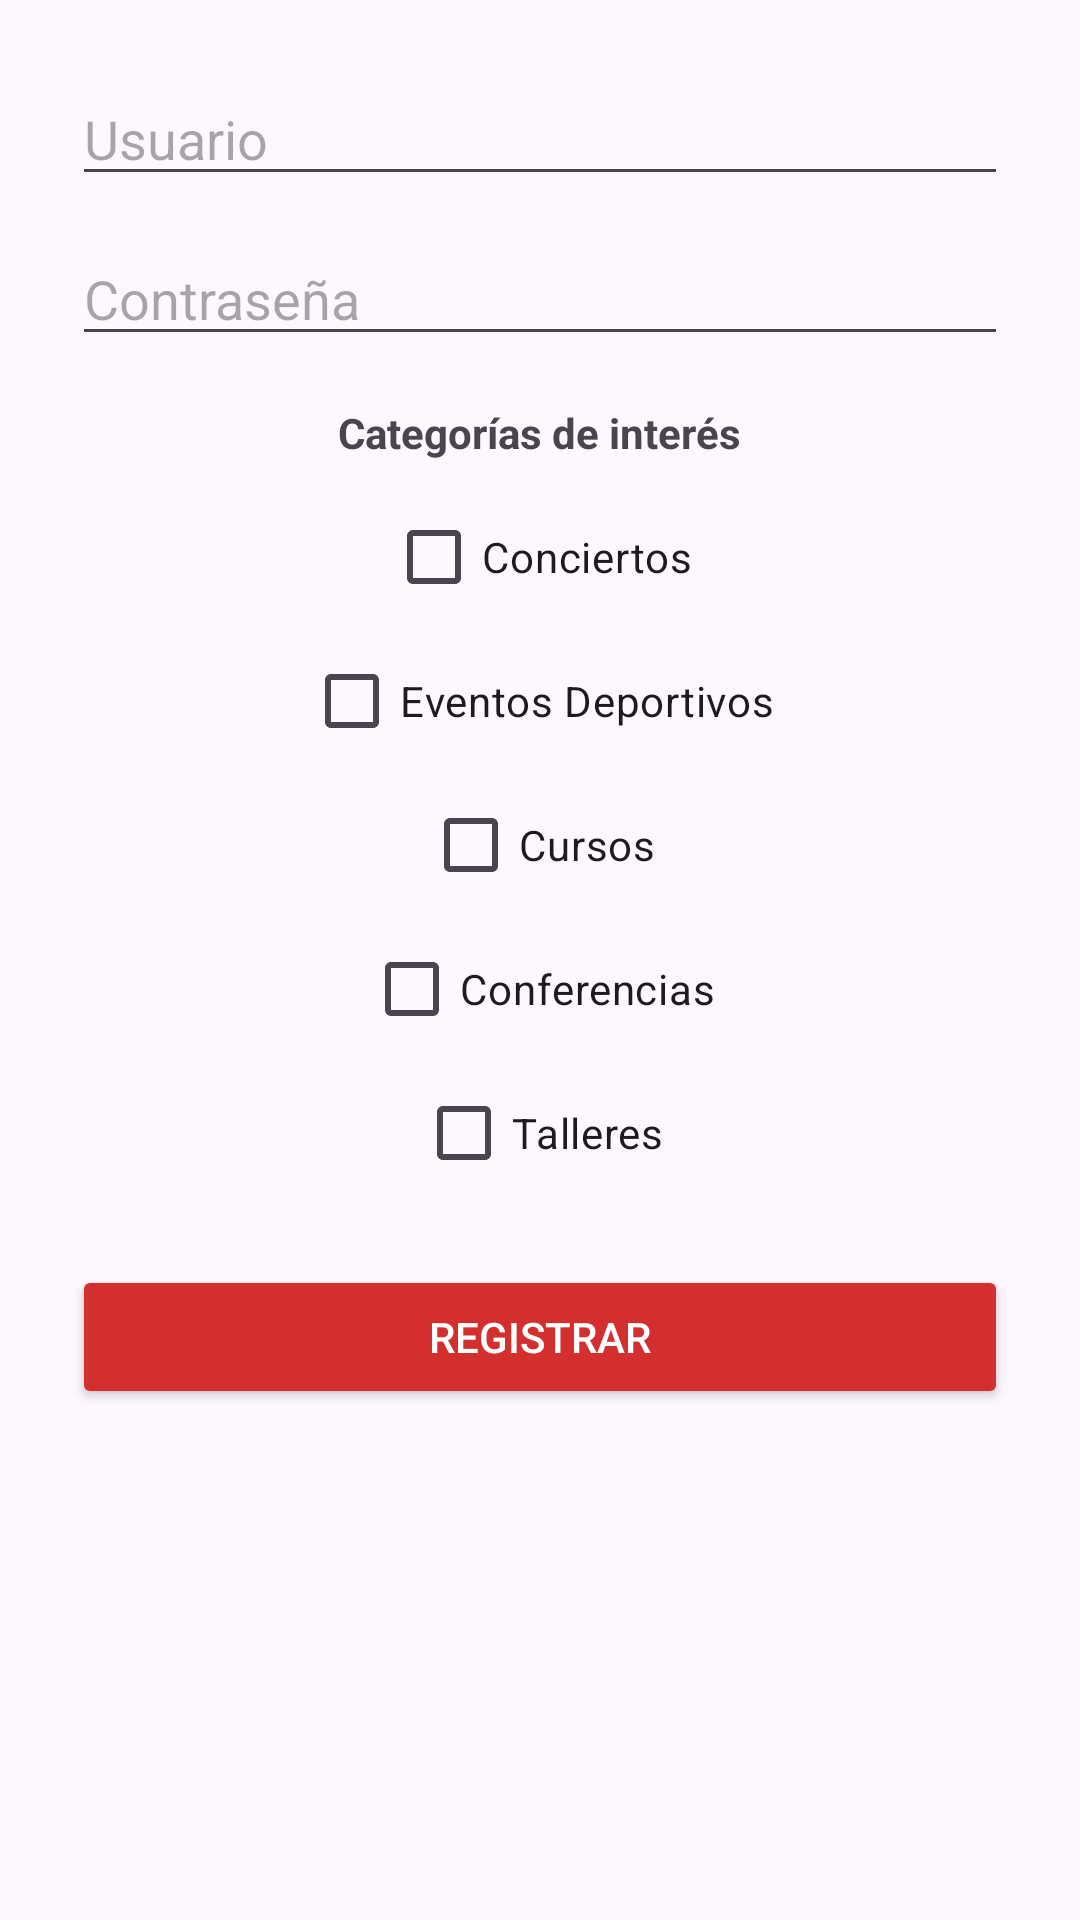

The Android layout XML behind this screen, and the referenced resources:
<!-- AndroidManifest.xml: application theme Theme.NotificadorEventos -->
<!-- res/layout/activity_registro.xml -->
<?xml version="1.0" encoding="utf-8"?>
<ScrollView xmlns:android="http://schemas.android.com/apk/res/android"
    android:layout_width="match_parent"
    android:layout_height="match_parent"
    android:padding="24dp">

    <LinearLayout
        android:layout_width="match_parent"
        android:layout_height="wrap_content"
        android:orientation="vertical"
        android:gravity="center_horizontal">

        <EditText
            android:id="@+id/txtUsuario"
            android:layout_width="match_parent"
            android:layout_height="wrap_content"
            android:hint="Usuario"
            android:layout_marginBottom="12dp" />

        <EditText
            android:id="@+id/txtContrasena"
            android:layout_width="match_parent"
            android:layout_height="wrap_content"
            android:hint="Contraseña"
            android:inputType="textPassword"
            android:layout_marginBottom="16dp" />

        <TextView
            android:layout_width="wrap_content"
            android:layout_height="wrap_content"
            android:text="Categorías de interés"
            android:textStyle="bold"
            android:layout_marginBottom="8dp" />

        <CheckBox android:id="@+id/chkConciertos" android:layout_width="wrap_content" android:layout_height="wrap_content" android:text="Conciertos" />
        <CheckBox android:id="@+id/chkEventosDeportivos" android:layout_width="wrap_content" android:layout_height="wrap_content" android:text="Eventos Deportivos" />
        <CheckBox android:id="@+id/chkCursos" android:layout_width="wrap_content" android:layout_height="wrap_content" android:text="Cursos" />
        <CheckBox android:id="@+id/chkConferencias" android:layout_width="wrap_content" android:layout_height="wrap_content" android:text="Conferencias" />
        <CheckBox android:id="@+id/chkTalleres" android:layout_width="wrap_content" android:layout_height="wrap_content" android:text="Talleres" />

        <Button
            android:id="@+id/btnRegistrar"
            android:layout_width="match_parent"
            android:layout_height="wrap_content"
            android:text="Registrar"
            android:layout_marginTop="20dp"
            android:backgroundTint="#D32F2F"
            android:textColor="#FFFFFF" />
    </LinearLayout>
</ScrollView>
<!-- resources referenced by this layout -->
<resources>
  <style name="Theme.NotificadorEventos" parent="Base.Theme.NotificadorEventos" />
  <style name="Base.Theme.NotificadorEventos" parent="Theme.Material3.DayNight.NoActionBar">
          <item name="colorPrimary">@color/colorRojo</item>
          <item name="colorPrimaryVariant">@color/colorRojoOscuro</item>
          <item name="colorOnPrimary">@color/white</item>
          <item name="colorSecondary">@color/colorAccent</item>
          <item name="colorOnSecondary">@color/black</item>
          <item name="android:statusBarColor" tools:targetApi="l">@color/colorRojoOscuro</item>
      </style>
  <color name="colorRojo">#F44336</color>
  <color name="colorRojoOscuro">#D32F2F</color>
  <color name="white">#FFFFFF</color>
  <color name="colorAccent">#FFCDD2</color>
  <color name="black">#000000</color>
</resources>
